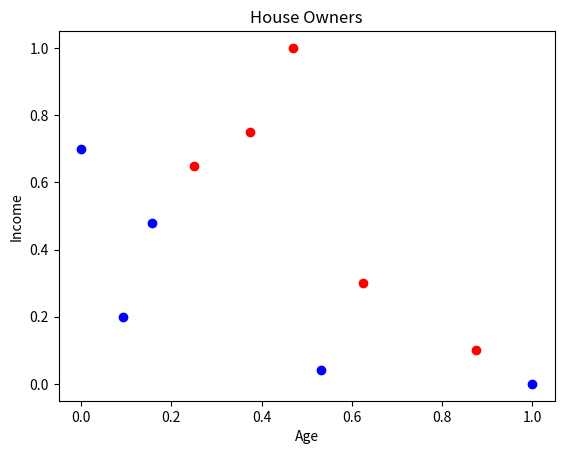

Here is the Python script that generated this plot:
import matplotlib.pyplot as plt
from collections import Counter
import math
import sys

age_no = (23,37,52,25,20)
income_no=(50000,34000,30000,78000,100000)
age_yes=(48,28,35,32,40)
income_yes=(40000,95000,130000,105000,60000)

age_no_scaled=(0.09375, 0.53125, 1.0, 0.15625, 0.0)
income_no_scaled=(0.2, 0.04, 0.0, 0.48, 0.7)
age_yes_scaled=(0.875, 0.25, 0.46875, 0.375, 0.625)
income_yes_scaled=(0.1, 0.65, 1.0, 0.75, 0.3)

dataset=[[23,50000,0],[37,34000,0],[52,30000,0],[25,78000,0],[20,100000,0],
         [48,40000,1],[28,95000,1],[35,130000,1],[32,105000,1],[40,60000,1]]

dataset_scaled=[[0.09375,0.2,0],[0.53125,0.04,0],[1.0,0.48,0],[0.15625,0.48,0],[0.0,0.7,0],
         [0.875,0.1,1],[0.25,0.65,1],[0.46875,1.0,1],[ 0.375, 0.75,1],[0.625,0.3,1]]


def euclidean_distance(x,y):
    distance = 0.0
    for i in range(len(x)):
        distance = (x[i] - y[i])**2
        return math.sqrt(distance)

def get_neighbors(train, test_row, num_neighbors):
    distances = []
    for train_row in train:
        dist = euclidean_distance(test_row, train_row)
        distances.append((train_row, dist))
    distances.sort(key=lambda tup: tup[1]) # 2.Eintrag - erster Eintrag ähnelt natürlich
    neighbors = []
    for i in range(num_neighbors):
        neighbors.append(distances[i][0])
    return neighbors

neighbors = get_neighbors(dataset_scaled, dataset_scaled[0], 1)
for neighbor in neighbors:
    print(neighbor)

new_data=[1, 0.53]

def predict_classification(train, test_row, num_neighbors):
    neighbors = get_neighbors(train, test_row, num_neighbors)
    output_values = [row[-1] for row in neighbors]
    prediction = max(set(output_values), key=output_values.count)
    return prediction

prediction = predict_classification(dataset_scaled, new_data, 1)
print('Expected %d, Got %d.' % (dataset[0][-1], prediction))

plt.plot(age_no_scaled,income_no_scaled,color='blue',marker='o',linestyle='none')
plt.plot(age_yes_scaled,income_yes_scaled,color='red',marker='o',linestyle='none')

plt.title("House Owners")
plt.xlabel("Age")
plt.ylabel("Income")
plt.show()